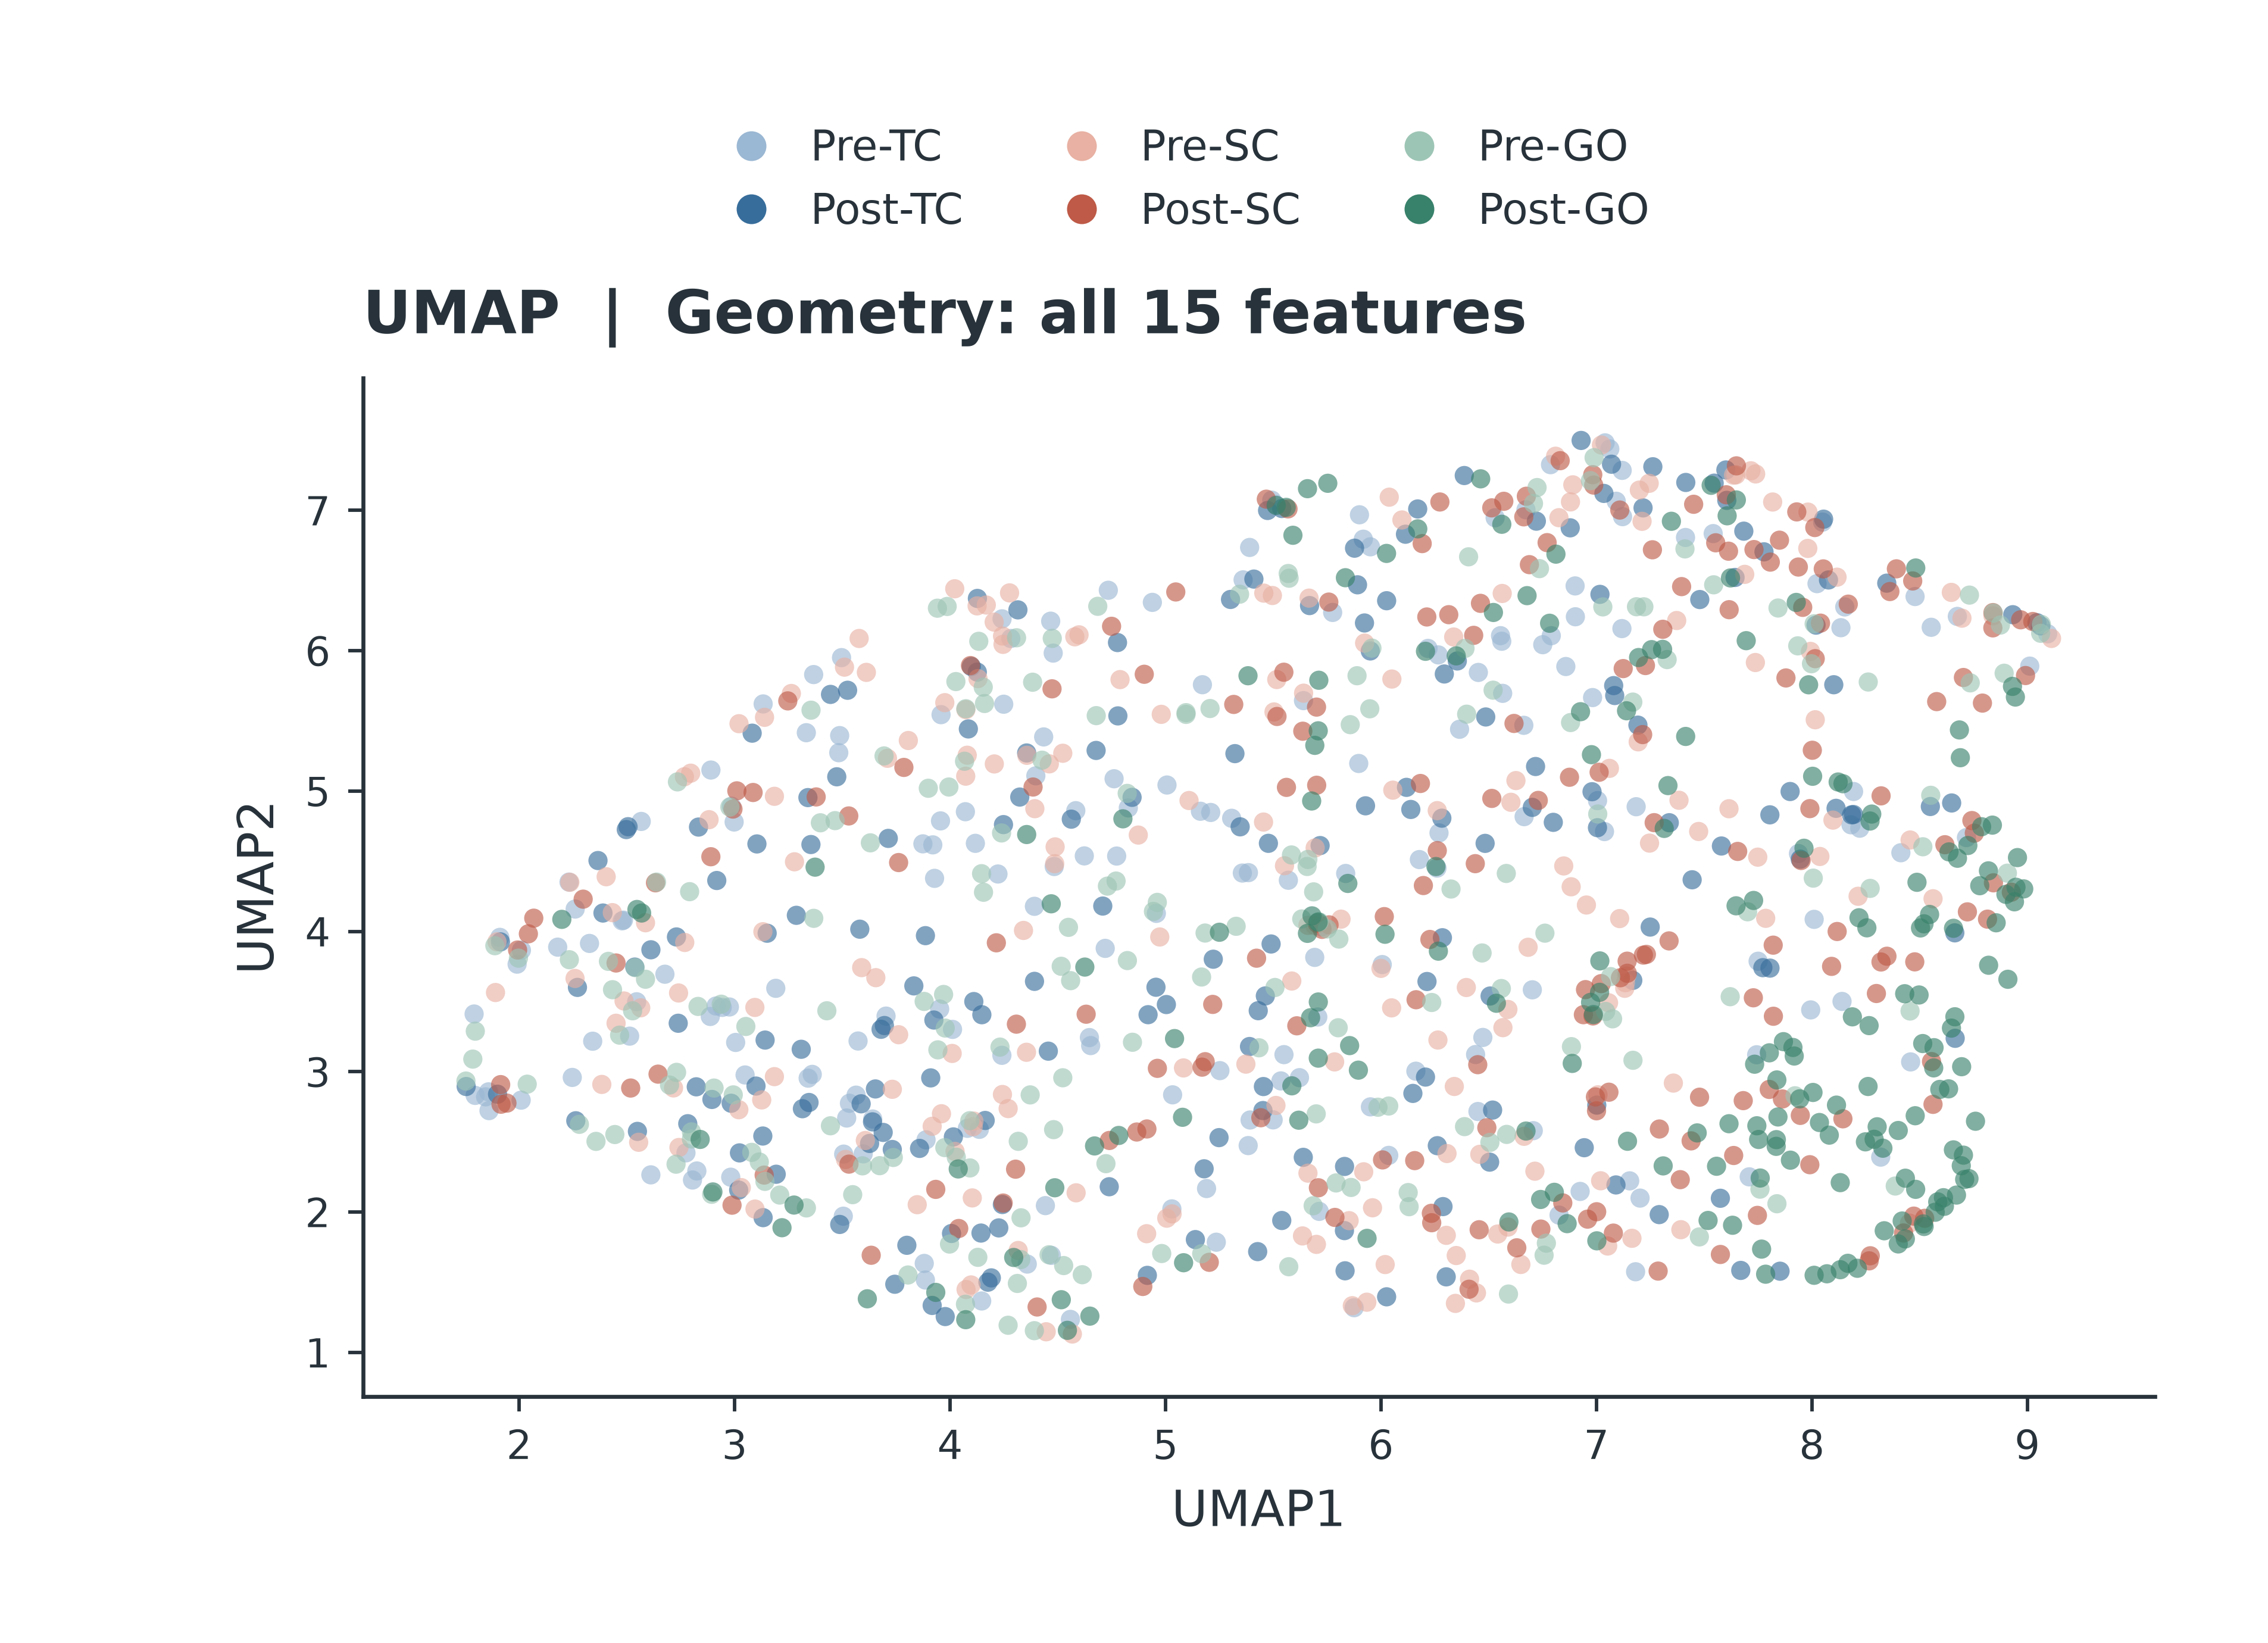

The file beside this chart, header and first rows:
window_index, trial_index, original_trial_number, stage, stage_name, direction, x, y
0, 0, 159, 0, pre_TC, 1, 3.341, 2.954
1, 0, 159, 1, post_TC, 1, 7.805, 4.83
2, 0, 159, 2, pre_SC, 1, 3.139, 5.525
3, 0, 159, 3, post_SC, 1, 8.321, 4.965
4, 0, 159, 4, pre_GO, 1, 9.065, 6.187
5, 0, 159, 5, post_GO, 1, 8.634, 2.878
6, 1, 16, 0, pre_TC, 1, 4.136, 2.589
7, 1, 16, 1, post_TC, 1, 3.103, 4.623
8, 1, 16, 2, pre_SC, 1, 2.767, 5.101
9, 1, 16, 3, post_SC, 1, 6.43, 6.109
10, 1, 16, 4, pre_GO, 1, 2.893, 2.126
11, 1, 16, 5, post_GO, 1, 7.868, 3.214
12, 2, 566, 0, pre_TC, 1, 7.04, 7.48
13, 2, 566, 1, post_TC, 1, 5.539, 7.013
14, 2, 566, 2, pre_SC, 1, 6.882, 4.317
15, 2, 566, 3, post_SC, 1, 7.602, 7.11
16, 2, 566, 4, pre_GO, 1, 7.006, 4.836
17, 2, 566, 5, post_GO, 1, 8.671, 2.121
18, 3, 673, 0, pre_TC, 1, 3.928, 4.378
19, 3, 673, 1, post_TC, 1, 7.805, 3.738
20, 3, 673, 2, pre_SC, 1, 6.683, 3.886
21, 3, 673, 3, post_SC, 1, 8.84, 6.271
22, 3, 673, 4, pre_GO, 1, 6.724, 7.162
23, 3, 673, 5, post_GO, 1, 8.931, 5.745
24, 4, 263, 0, pre_TC, 1, 7.542, 6.834
25, 4, 263, 1, post_TC, 1, 7.291, 1.982
26, 4, 263, 2, pre_SC, 1, 6.05, 5.798
27, 4, 263, 3, post_SC, 1, 5.169, 3.032
28, 4, 263, 4, pre_GO, 1, 7.029, 6.312
29, 4, 263, 5, post_GO, 1, 8.211, 1.599
30, 5, 389, 0, pre_TC, 1, 4.391, 4.178
31, 5, 389, 1, post_TC, 1, 5.322, 5.266
32, 5, 389, 2, pre_SC, 1, 7.007, 2.835
33, 5, 389, 3, post_SC, 1, 6.875, 5.098
34, 5, 389, 4, pre_GO, 1, 2.791, 4.283
35, 5, 389, 5, post_GO, 1, 8.035, 2.638
36, 6, 684, 0, pre_TC, 1, 3.533, 2.775
37, 6, 684, 1, post_TC, 1, 7.034, 7.12
38, 6, 684, 2, pre_SC, 1, 4.243, 6.104
39, 6, 684, 3, post_SC, 1, 6.163, 3.513
40, 6, 684, 4, pre_GO, 1, 3.367, 4.093
41, 6, 684, 5, post_GO, 1, 4.516, 1.375
42, 7, 437, 0, pre_TC, 1, 6.787, 7.325
43, 7, 437, 1, post_TC, 1, 7.479, 6.364
44, 7, 437, 2, pre_SC, 1, 6.649, 1.627
45, 7, 437, 3, post_SC, 1, 5.701, 5.598
46, 7, 437, 4, pre_GO, 1, 7.477, 1.823
47, 7, 437, 5, post_GO, 1, 8.487, 4.349
48, 8, 56, 0, pre_TC, 1, 4.011, 3.301
49, 8, 56, 1, post_TC, 1, 3.474, 5.101
50, 8, 56, 2, pre_SC, 1, 6.603, 4.919
51, 8, 56, 3, post_SC, 1, 6.314, 6.256
52, 8, 56, 4, pre_GO, 1, 4.328, 1.661
53, 8, 56, 5, post_GO, 1, 8.514, 3.2
54, 9, 82, 0, pre_TC, 1, 2.484, 4.08
55, 9, 82, 1, post_TC, 1, 5.477, 4.627
56, 9, 82, 2, pre_SC, 1, 7.199, 7.144
57, 9, 82, 3, post_SC, 1, 7.655, 4.569
58, 9, 82, 4, pre_GO, 1, 8.842, 6.268
59, 9, 82, 5, post_GO, 1, 8.003, 5.105
... 1,128 more rows
